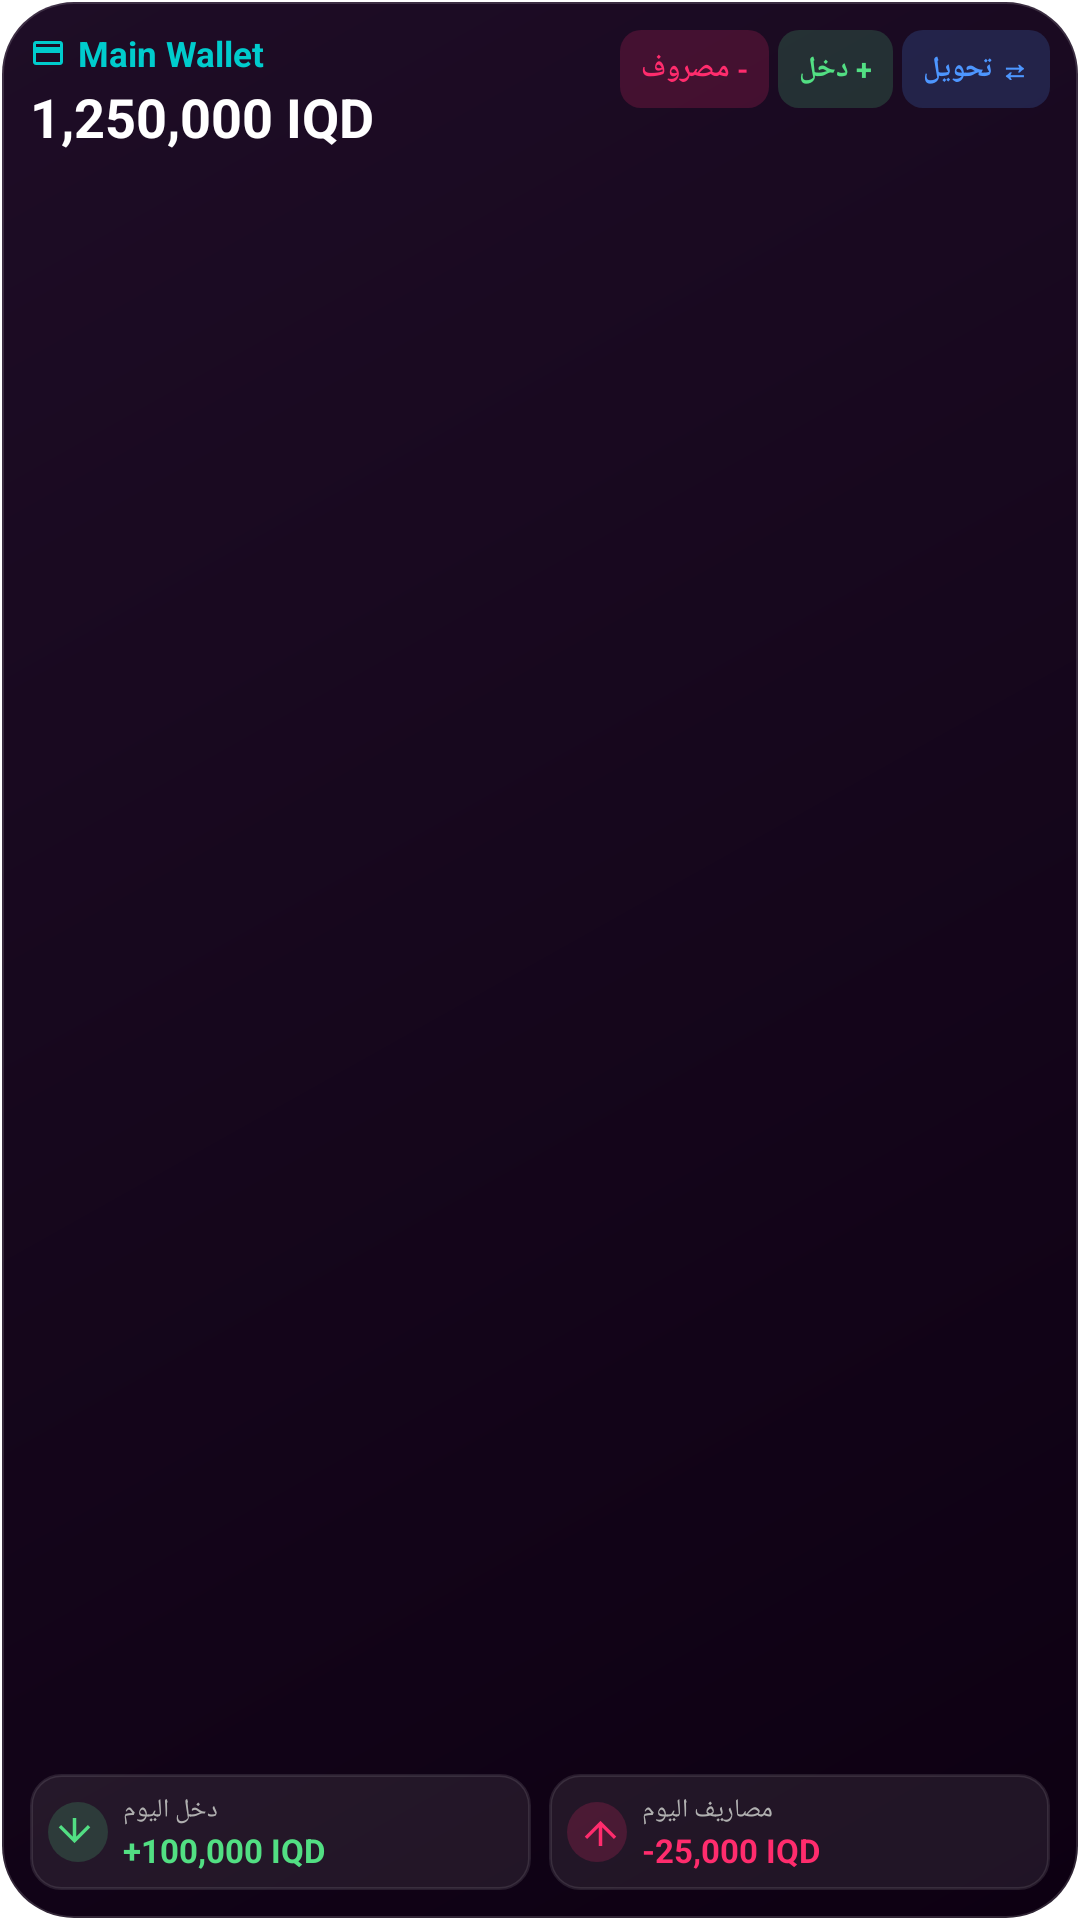

Android layout source for this screen:
<!-- AndroidManifest.xml: fallback theme Theme.MaterialComponents.DayNight.NoActionBar -->
<!-- res/layout/surrah_widget_medium.xml -->
<?xml version="1.0" encoding="utf-8"?>
<LinearLayout xmlns:android="http://schemas.android.com/apk/res/android"
    android:id="@+id/widget_container"
    android:layout_width="match_parent"
    android:layout_height="match_parent"
    android:orientation="vertical"
    android:padding="10dp"
    android:background="@drawable/widget_bg">

    
    <LinearLayout
        android:layout_width="match_parent"
        android:layout_height="wrap_content"
        android:orientation="horizontal"
        android:gravity="top">

        
        <LinearLayout
            android:layout_width="0dp"
            android:layout_height="wrap_content"
            android:layout_weight="1"
            android:orientation="vertical">

            <LinearLayout
                android:layout_width="wrap_content"
                android:layout_height="wrap_content"
                android:orientation="horizontal"
                android:gravity="center_vertical">

                <ImageView
                    android:id="@+id/widget_wallet_icon"
                    android:layout_width="12dp"
                    android:layout_height="12dp"
                    android:src="@drawable/ic_widget_card"
                    android:layout_marginEnd="4dp" />

                <TextView
                    android:id="@+id/widget_wallet_name"
                    android:layout_width="wrap_content"
                    android:layout_height="wrap_content"
                    android:text="Main Wallet"
                    android:textColor="@color/widget_primary_cyan"
                    android:textSize="11.5sp"
                    android:textStyle="bold"
                    android:maxLines="1"
                    android:ellipsize="end" />
            </LinearLayout>

            <TextView
                android:id="@+id/widget_balance"
                android:layout_width="wrap_content"
                android:layout_height="wrap_content"
                android:layout_marginTop="1dp"
                android:text="1,250,000 IQD"
                android:textColor="@color/widget_text_white"
                android:textSize="18sp"
                android:textStyle="bold"
                android:maxLines="1"
                android:ellipsize="end" />
        </LinearLayout>

        
        <LinearLayout
            android:layout_width="wrap_content"
            android:layout_height="wrap_content"
            android:orientation="horizontal">

            <TextView
                android:id="@+id/widget_btn_expense"
                android:layout_width="wrap_content"
                android:layout_height="26dp"
                android:text="- مصروف"
                android:textColor="@color/widget_expense_red"
                android:textSize="9.5sp"
                android:textStyle="bold"
                android:gravity="center"
                android:paddingStart="7dp"
                android:paddingEnd="7dp"
                android:background="@drawable/widget_badge_expense"
                android:layout_marginEnd="3dp" />

            <TextView
                android:id="@+id/widget_btn_income"
                android:layout_width="wrap_content"
                android:layout_height="26dp"
                android:text="+ دخل"
                android:textColor="@color/widget_income_green"
                android:textSize="9.5sp"
                android:textStyle="bold"
                android:gravity="center"
                android:paddingStart="7dp"
                android:paddingEnd="7dp"
                android:background="@drawable/widget_badge_income"
                android:layout_marginEnd="3dp" />

            <TextView
                android:id="@+id/widget_btn_transfer"
                android:layout_width="wrap_content"
                android:layout_height="26dp"
                android:text="⇄ تحويل"
                android:textColor="@color/widget_transfer_blue"
                android:textSize="9.5sp"
                android:textStyle="bold"
                android:gravity="center"
                android:paddingStart="7dp"
                android:paddingEnd="7dp"
                android:background="@drawable/widget_badge_transfer" />
        </LinearLayout>
    </LinearLayout>

    <FrameLayout
        android:layout_width="match_parent"
        android:layout_height="0dp"
        android:layout_weight="1" />

    
    <LinearLayout
        android:layout_width="match_parent"
        android:layout_height="wrap_content"
        android:orientation="horizontal">

        
        <LinearLayout
            android:layout_width="0dp"
            android:layout_height="wrap_content"
            android:layout_weight="1"
            android:orientation="horizontal"
            android:background="@drawable/widget_card_bg"
            android:padding="6dp"
            android:gravity="center_vertical"
            android:layout_marginEnd="3dp">

            <ImageView
                android:layout_width="20dp"
                android:layout_height="20dp"
                android:src="@drawable/ic_widget_arrow_down_left"
                android:background="@drawable/widget_icon_income_bg"
                android:padding="3dp"
                android:layout_marginEnd="5dp" />

            <LinearLayout
                android:layout_width="0dp"
                android:layout_height="wrap_content"
                android:layout_weight="1"
                android:orientation="vertical">

                <TextView
                    android:id="@+id/widget_income_label"
                    android:layout_width="wrap_content"
                    android:layout_height="wrap_content"
                    android:text="دخل اليوم"
                    android:textColor="@color/widget_subtext"
                    android:textSize="8.5sp"
                    android:maxLines="1"
                    android:ellipsize="end" />

                <TextView
                    android:id="@+id/widget_today_income"
                    android:layout_width="wrap_content"
                    android:layout_height="wrap_content"
                    android:text="+100,000 IQD"
                    android:textColor="@color/widget_income_green"
                    android:textSize="11sp"
                    android:textStyle="bold"
                    android:maxLines="1"
                    android:ellipsize="end" />
            </LinearLayout>
        </LinearLayout>

        
        <LinearLayout
            android:layout_width="0dp"
            android:layout_height="wrap_content"
            android:layout_weight="1"
            android:orientation="horizontal"
            android:background="@drawable/widget_card_bg"
            android:padding="6dp"
            android:gravity="center_vertical"
            android:layout_marginStart="3dp">

            <ImageView
                android:layout_width="20dp"
                android:layout_height="20dp"
                android:src="@drawable/ic_widget_arrow_up_right"
                android:background="@drawable/widget_icon_expense_bg"
                android:padding="3dp"
                android:layout_marginEnd="5dp" />

            <LinearLayout
                android:layout_width="0dp"
                android:layout_height="wrap_content"
                android:layout_weight="1"
                android:orientation="vertical">

                <TextView
                    android:id="@+id/widget_expenses_label"
                    android:layout_width="wrap_content"
                    android:layout_height="wrap_content"
                    android:text="مصاريف اليوم"
                    android:textColor="@color/widget_subtext"
                    android:textSize="8.5sp"
                    android:maxLines="1"
                    android:ellipsize="end" />

                <TextView
                    android:id="@+id/widget_today_expenses"
                    android:layout_width="wrap_content"
                    android:layout_height="wrap_content"
                    android:text="-25,000 IQD"
                    android:textColor="@color/widget_expense_red"
                    android:textSize="11sp"
                    android:textStyle="bold"
                    android:maxLines="1"
                    android:ellipsize="end" />
            </LinearLayout>
        </LinearLayout>
    </LinearLayout>
</LinearLayout>
<!-- resources referenced by this layout -->
<resources>
  <color name="widget_expense_red">#FF2C6D</color>
  <color name="widget_income_green">#52DF83</color>
  <color name="widget_primary_cyan">#00CCCD</color>
  <color name="widget_subtext">#B0B0B0</color>
  <color name="widget_text_white">#FFFFFF</color>
  <color name="widget_transfer_blue">#4D96FF</color>
  <!-- drawable ic_widget_arrow_down_left (drawable) -->
  <vector xmlns:android="http://schemas.android.com/apk/res/android"
      android:width="24dp"
      android:height="24dp"
      android:viewportWidth="24"
      android:viewportHeight="24">
    <path
        android:fillColor="#52DF83"
        android:pathData="M19,9.41L17.59,8L11,14.59V4H9V14.59L2.41,8L1,9.41l9,9L19,9.41z"/>
  </vector>
  <!-- drawable ic_widget_arrow_up_right (drawable) -->
  <vector xmlns:android="http://schemas.android.com/apk/res/android"
      android:width="24dp"
      android:height="24dp"
      android:viewportWidth="24"
      android:viewportHeight="24">
    <path
        android:fillColor="#FF2C6D"
        android:pathData="M5,14.59L6.41,16L13,9.41V20h2V9.41L21.59,16L23,14.59l-9,-9L5,14.59z"/>
  </vector>
  <!-- drawable ic_widget_card (drawable) -->
  <vector xmlns:android="http://schemas.android.com/apk/res/android"
      android:width="24dp"
      android:height="24dp"
      android:viewportWidth="24"
      android:viewportHeight="24">
    <path
        android:fillColor="#00CCCD"
        android:pathData="M20,4H4c-1.11,0 -1.99,0.89 -1.99,2L2,18c0,1.11 0.89,2 2,2h16c1.11,0 2,-0.89 2,-2V6c0,-1.11 -0.89,-2 -2,-2zm0,14H4v-6h16v6zm0,-10H4V6h16v2z"/>
  </vector>
  <!-- drawable widget_badge_expense (drawable) -->
  <?xml version="1.0" encoding="utf-8"?>
  <shape xmlns:android="http://schemas.android.com/apk/res/android"
      android:shape="rectangle">
      <solid android:color="#2EFF2C6D" />
      <corners android:radius="7dp" />
  </shape>
  <!-- drawable widget_badge_income (drawable) -->
  <?xml version="1.0" encoding="utf-8"?>
  <shape xmlns:android="http://schemas.android.com/apk/res/android"
      android:shape="rectangle">
      <solid android:color="#2E52DF83" />
      <corners android:radius="7dp" />
  </shape>
  <!-- drawable widget_badge_transfer (drawable) -->
  <?xml version="1.0" encoding="utf-8"?>
  <shape xmlns:android="http://schemas.android.com/apk/res/android"
      android:shape="rectangle">
      <solid android:color="#2E4D96FF" />
      <corners android:radius="7dp" />
  </shape>
  <!-- drawable widget_bg (drawable) -->
  <?xml version="1.0" encoding="utf-8"?>
  <shape xmlns:android="http://schemas.android.com/apk/res/android"
      android:shape="rectangle">
      <gradient
          android:angle="135"
          android:startColor="#0D0012"
          android:endColor="#1E0D26"
          android:type="linear" />
      <corners android:radius="24dp" />
      <stroke
          android:width="1.2dp"
          android:color="#24FFFFFF" />
  </shape>
  <!-- drawable widget_card_bg (drawable) -->
  <?xml version="1.0" encoding="utf-8"?>
  <shape xmlns:android="http://schemas.android.com/apk/res/android"
      android:shape="rectangle">
      <solid android:color="#14FFFFFF" />
      <corners android:radius="10dp" />
      <stroke
          android:width="1dp"
          android:color="#1AFFFFFF" />
  </shape>
  <!-- drawable widget_icon_expense_bg (drawable) -->
  <?xml version="1.0" encoding="utf-8"?>
  <shape xmlns:android="http://schemas.android.com/apk/res/android"
      android:shape="oval">
      <solid android:color="#2EFF2C6D" />
  </shape>
  <!-- drawable widget_icon_income_bg (drawable) -->
  <?xml version="1.0" encoding="utf-8"?>
  <shape xmlns:android="http://schemas.android.com/apk/res/android"
      android:shape="oval">
      <solid android:color="#2E52DF83" />
  </shape>
</resources>
